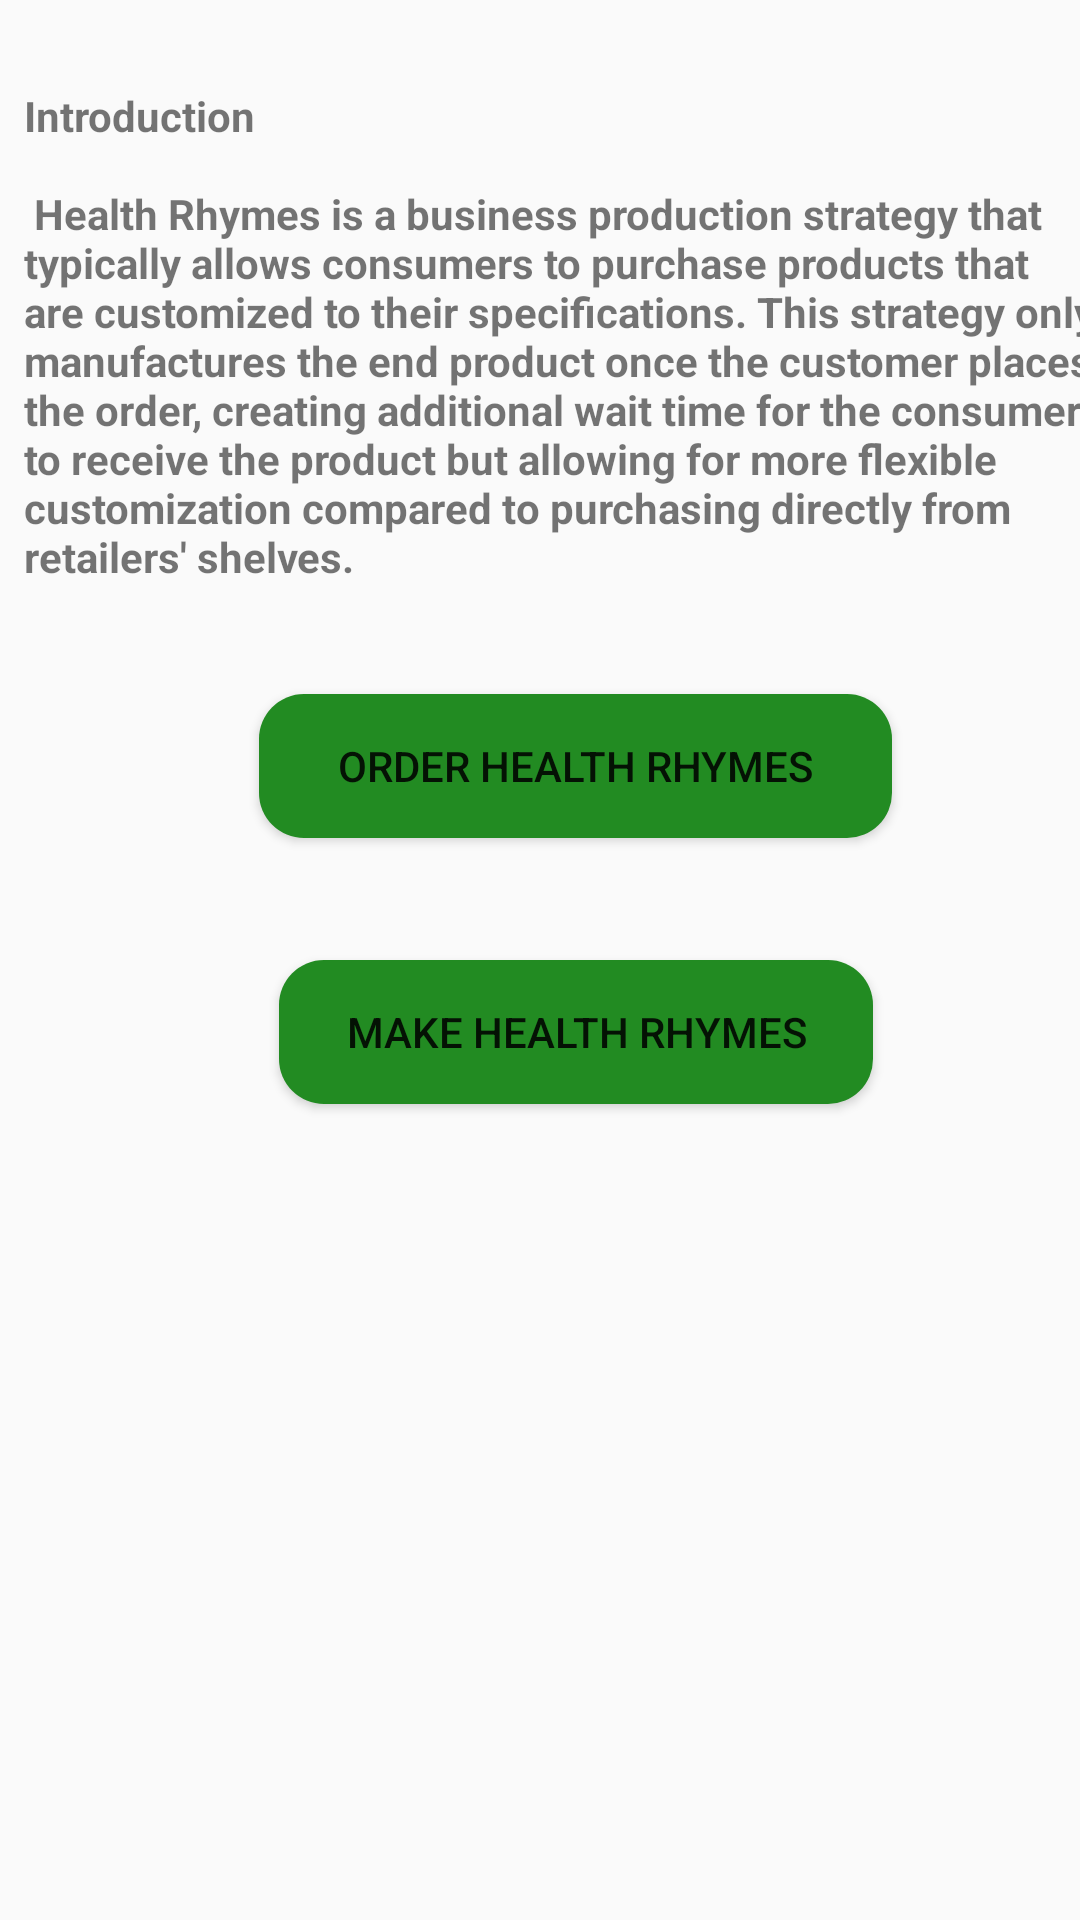

Layout XML and referenced resources for this Android screen:
<!-- AndroidManifest.xml: application theme AppTheme -->
<!-- res/layout/activity_home.xml -->
<?xml version="1.0" encoding="utf-8"?>
<android.support.constraint.ConstraintLayout xmlns:android="http://schemas.android.com/apk/res/android"
    xmlns:app="http://schemas.android.com/apk/res-auto"
    xmlns:tools="http://schemas.android.com/tools"
    android:layout_width="match_parent"
    android:layout_height="match_parent"
    tools:context=".Home">

    <RelativeLayout
        android:layout_width="368dp"
        android:layout_height="495dp"
        android:layout_marginBottom="8dp"
        android:layout_marginEnd="8dp"
        android:layout_marginLeft="8dp"
        android:layout_marginRight="8dp"
        android:layout_marginStart="8dp"
        android:layout_marginTop="8dp"
        app:layout_constraintBottom_toBottomOf="parent"
        app:layout_constraintEnd_toEndOf="parent"
        app:layout_constraintHorizontal_bias="0.0"
        app:layout_constraintStart_toStartOf="parent"
        app:layout_constraintTop_toTopOf="parent"
        app:layout_constraintVertical_bias="0.0">

        <TextView
            android:id="@+id/textView1"
            android:layout_width="wrap_content"
            android:layout_height="wrap_content"
            android:layout_alignParentTop="true"

            android:layout_marginTop="21dp"
            android:text="@string/introduction1"
            android:textStyle="bold"
            app:layout_constraintTop_toTopOf="@+id/textView2" />

        <Button
            android:id="@+id/button1"
            android:layout_width="211dp"
            android:layout_height="wrap_content"
            android:layout_centerInParent="true"
            android:background="@drawable/rectangle_button"

            android:text="@string/orderHealthRhymes_button_text"
            app:layout_constraintBottom_toBottomOf="@+id/textView1"

            app:layout_constraintTop_toTopOf="@+id/button2" />

        <Button
            android:id="@+id/button2"
            android:layout_width="198dp"
            android:layout_height="wrap_content"
            android:layout_alignParentBottom="true"
            android:layout_centerHorizontal="true"
            android:layout_marginBottom="135dp"

            android:onClick="displayHealthProfilePage"
            android:background="@drawable/rectangle_button"

            android:text="@string/makeHealthRhymes_button_text"
            app:layout_constraintBottom_toBottomOf="@+id/button1" />

    </RelativeLayout>
</android.support.constraint.ConstraintLayout>
<!-- resources referenced by this layout -->
<resources>
  <!-- drawable rectangle_button (drawable) -->
  <?xml version="1.0" encoding="utf-8"?>
  <selector xmlns:android="http://schemas.android.com/apk/res/android">
      <item>
          <shape android:shape="rectangle">
              <solid android:color="#228B22" />
              <corners android:radius="15dp" />
          </shape>
  
      </item>
  </selector>
  <string name="introduction1"><b>Introduction</b> \n\n <b>Health Rhymes</b> is a business production strategy that typically allows consumers to purchase products that are customized to their specifications. This strategy only manufactures the end product once the customer places the order, creating additional wait time for the consumer to receive the product but allowing for more flexible customization compared to purchasing directly from retailers' shelves.</string>
  <string name="makeHealthRhymes_button_text">Make Health Rhymes</string>
  <string name="orderHealthRhymes_button_text">Order Health Rhymes</string>
  <style name="AppTheme" parent="Theme.AppCompat.Light.DarkActionBar">
          
          <item name="colorPrimary">@color/colorPrimary</item>
          <item name="colorPrimaryDark">@color/colorPrimaryDark</item>
          <item name="colorAccent">@color/colorAccent</item>
      </style>
  <!-- not gathered from this repository: default colours our renderer supplied (Android Studio template values) -->
  <color name="colorPrimary">#FF6200EE</color>
  <color name="colorPrimaryDark">#FF3700B3</color>
  <color name="colorAccent">#FF03DAC5</color>
</resources>
